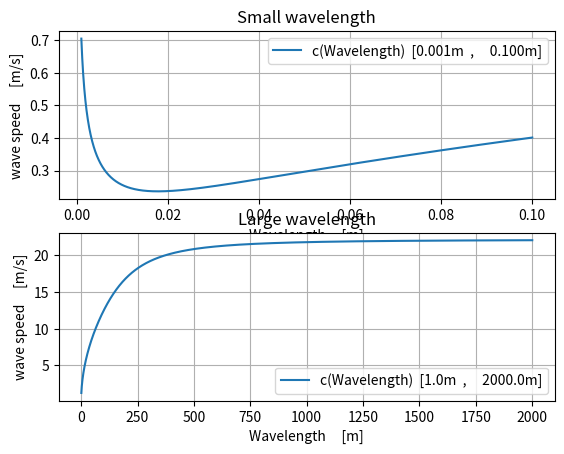

This chart was generated by the following Python code:
"""
Exercise 5.31: Explore a complicated function graphically
Author: Mohammed Shartaz Mostafa, Python 3
Warning: This code has been delivered before by me, the only changes made were to 
translate the code from python 2.7 to python 3.
"""
import numpy as np  # Import numpy
import matplotlib.pyplot as plt  # matplotlib.pyplot
# Defining variables
g = 9.81  # [m/s^2]
s = 7.9E-2  # [N/m]
rho = 1000  # [kg/m^3]
h = 50  # [m]
# Creating arrays
wavelength_small = np.linspace(0.001, 0.1, 2000)  
wavelength_big = np.linspace(1., 2000., 2000 )

# Defining function I'm going to plot
def c(wavelength):
    k = (g * wavelength)/(2* np.pi)
    l = (1 + ((s*4*np.pi**2)/(rho * g* wavelength**2)))
    m = np.tanh((2* np.pi*h)/wavelength)
    return np.sqrt(k*l*m)


plt.subplot(2,1,1); plt.grid("on")  # Using subplots to show to graphs in one plot
plt.title("Small wavelength")
plt.plot(wavelength_small, c(wavelength_small), label = "c(Wavelength)  [\
0.001m  ,     0.100m]")
plt.xlabel("Wavelength     [m]")
plt.ylabel("wave speed     [m/s]")
plt.legend(loc = "best")

plt.subplot(2,1,2); plt.grid("on")
plt.title("Large wavelength")
plt.plot(wavelength_big, c(wavelength_big), label = "c(Wavelength)  [1.0m \
 ,     2000.0m]")
plt.xlabel("Wavelength     [m]")
plt.ylabel("wave speed     [m/s]")
plt.legend(loc = "best")
plt.show()
"""
C:Users\moham\Google Drive\PHYSX\PYTHON FLS\IN1900\Oblig6>python water_wave_velocity.py
C:Users\moham\Anaconda3\lib\site-packages\matplotlib\cbook\deprecation.py:107: MatplotlibDeprecationWarning: Passing one of 'on', 'true', 'off', 'false' as a boolean is deprecated; use an actual boolean (True/False) instead.
  warnings.warn(message, mplDeprecation, stacklevel=1)
"""